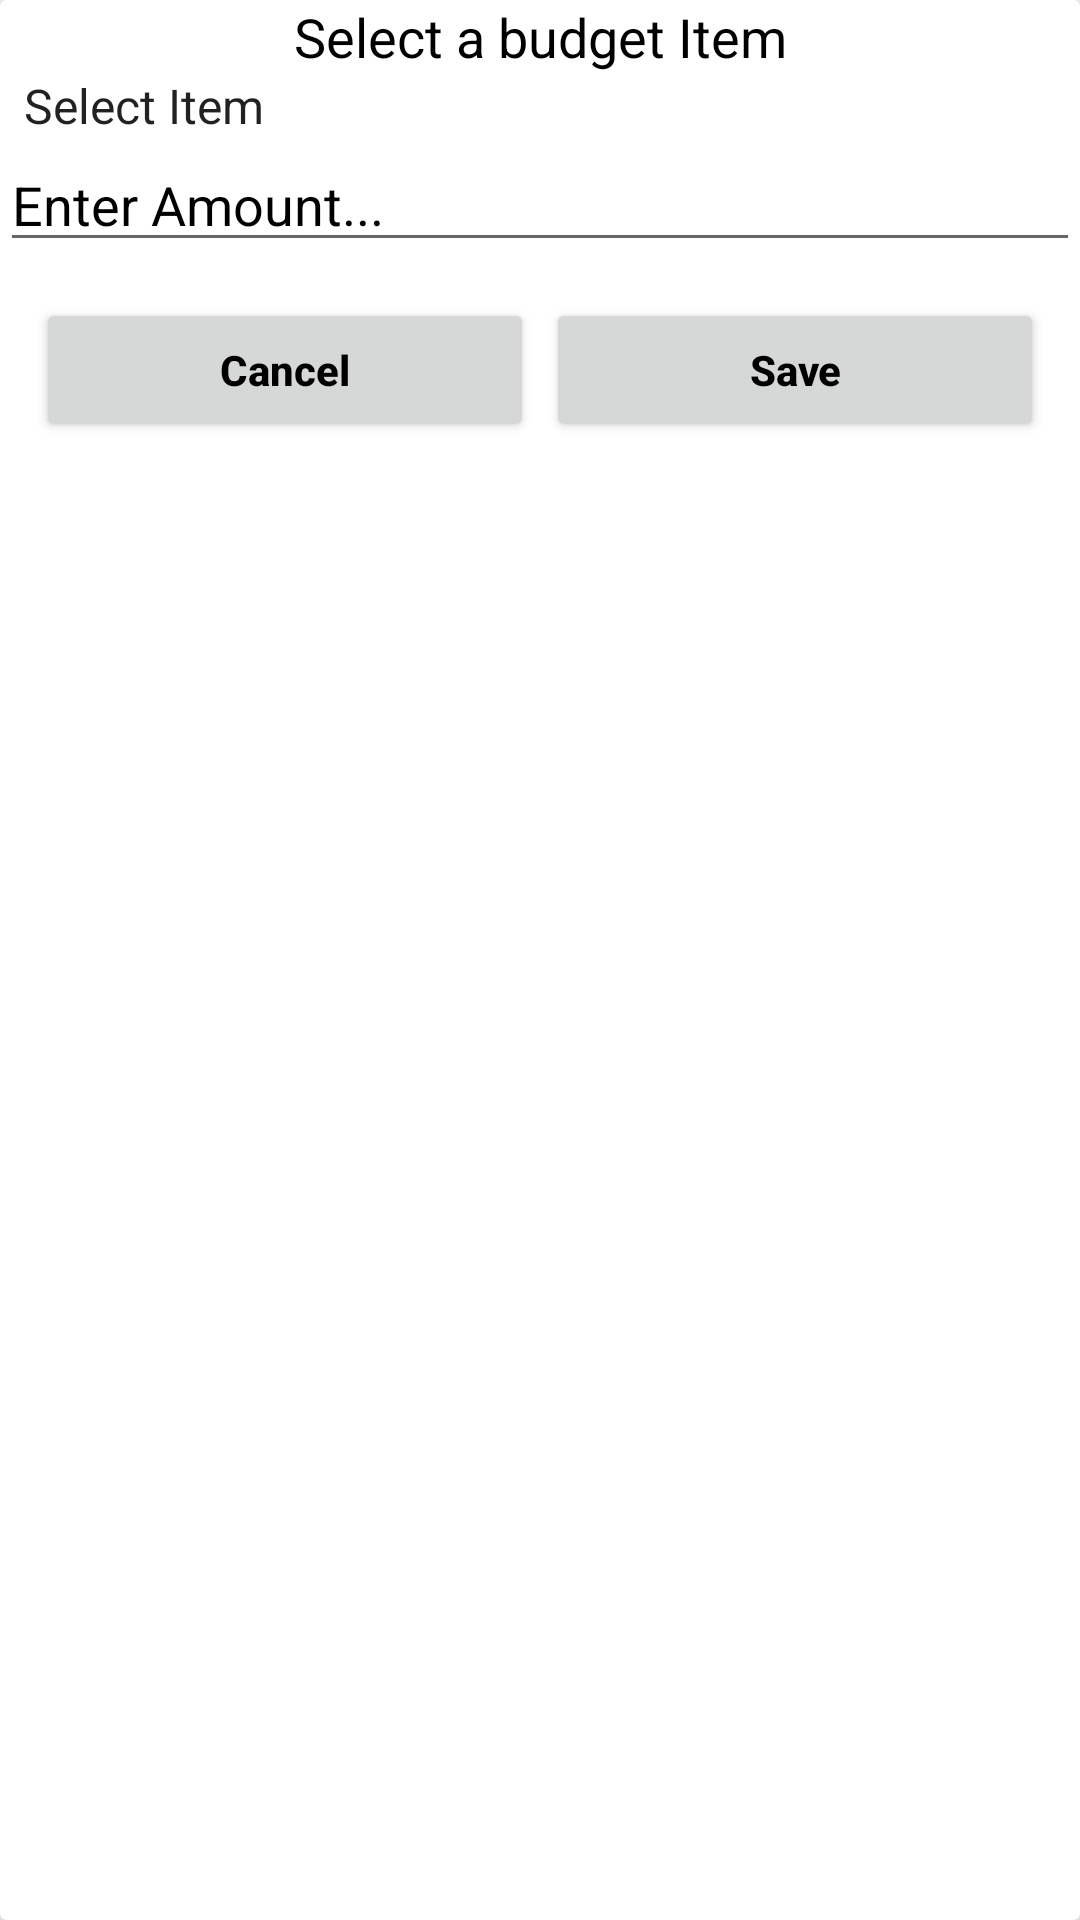

The Android layout XML behind this screen, and the referenced resources:
<!-- AndroidManifest.xml: application theme Theme.PersonalExpenseTracker -->
<!-- res/layout/input_layout.xml -->
<?xml version="1.0" encoding="utf-8"?>
<androidx.cardview.widget.CardView xmlns:android="http://schemas.android.com/apk/res/android"
    android:layout_width="match_parent"
    xmlns:app="http://schemas.android.com/apk/res-auto"
    android:orientation="vertical"
    android:elevation="10dp"
    app:cardElevation="10dp"
    android:layout_marginTop="10dp"
    android:layout_height="match_parent">

    <LinearLayout
        android:layout_width="match_parent"
        android:layout_height="match_parent"
        android:orientation="vertical">

        <TextView
            android:layout_width="match_parent"
            android:layout_height="wrap_content"
            android:text="Select a budget Item"
            android:gravity="center"
            android:textColor="#000"
            android:id="@+id/item"
            android:textSize="18sp"/>
        <LinearLayout
            android:layout_width="match_parent"
            android:layout_height="wrap_content"
            android:orientation="vertical">
            <Spinner
                android:id="@+id/itemsspinner"
                android:layout_width="match_parent"
                android:layout_height="wrap_content"
                android:gravity="center"
                android:entries="@array/items"
                android:layout_gravity="center"
                android:background="#fff">
            </Spinner>

            <EditText
                android:layout_width="match_parent"
                android:layout_height="wrap_content"
                android:hint="Enter Amount..."
                android:inputType="number"
                android:id="@+id/amount"
                android:textColor="#000"
                android:textColorHint="#000"/>
            <EditText
                android:visibility="gone"
                android:layout_width="match_parent"
                android:layout_height="wrap_content"
                android:hint="Enter Note..."
                android:id="@+id/note"
                android:textColor="#000"
                android:textColorHint="#000"/>

        </LinearLayout>

        <LinearLayout
            android:layout_width="match_parent"
            android:layout_height="wrap_content"
            android:layout_margin="10dp"
            android:orientation="horizontal">

            <RelativeLayout
                android:layout_width="0dp"
                android:layout_height="wrap_content"
                android:layout_weight="1">

                <Button
                    android:id="@+id/cancel"
                    android:layout_width="match_parent"
                    android:layout_height="wrap_content"
                    android:layout_marginStart="2dp"
                    android:layout_marginTop="2dp"
                    android:layout_marginEnd="2dp"
                    android:layout_marginBottom="2dp"
                    android:text="Cancel"
                    android:textAllCaps="false"
                    android:textColor="#000"
                    android:textStyle="bold" />

            </RelativeLayout>

            <RelativeLayout
                android:layout_width="0dp"
                android:layout_height="wrap_content"
                android:layout_weight="1">

                <Button
                    android:id="@+id/save"
                    android:layout_width="match_parent"
                    android:layout_height="wrap_content"
                    android:layout_marginStart="2dp"
                    android:layout_marginTop="2dp"
                    android:layout_marginEnd="2dp"
                    android:layout_marginBottom="2dp"
                    android:text="Save"
                    android:textAllCaps="false"
                    android:textColor="#000"
                    android:textStyle="bold" />

            </RelativeLayout>
        </LinearLayout>

    </LinearLayout>




</androidx.cardview.widget.CardView>
<!-- resources referenced by this layout -->
<resources>
  <string-array name="items">
          <item>Select Item</item>
          <item>Transport</item>
          <item>Food</item>
          <item>House</item>
          <item>Entertainment</item>
          <item>Education</item>
          <item>Charity</item>
          <item>Apparel</item>
          <item>Health</item>
          <item>Personal</item>
          <item>Other</item>
  
  
      </string-array>
  <style name="Theme.PersonalExpenseTracker" parent="Theme.MaterialComponents.DayNight.DarkActionBar">
          
          <item name="colorPrimary">@color/purple_500</item>
          <item name="colorPrimaryVariant">@color/purple_700</item>
          <item name="colorOnPrimary">@color/white</item>
          
          <item name="colorSecondary">@color/teal_200</item>
          <item name="colorSecondaryVariant">@color/teal_700</item>
          <item name="colorOnSecondary">@color/black</item>
          
          <item name="android:statusBarColor" tools:targetApi="l">?attr/colorPrimaryVariant</item>
          
      </style>
  <!-- not gathered from this repository: default colours our renderer supplied (Android Studio template values) -->
  <color name="purple_500">#FF6200EE</color>
  <color name="purple_700">#FF3700B3</color>
  <color name="teal_200">#FF03DAC5</color>
  <color name="teal_700">#FF018786</color>
  <color name="black">#FF000000</color>
  <color name="white">#FFFFFFFF</color>
</resources>
